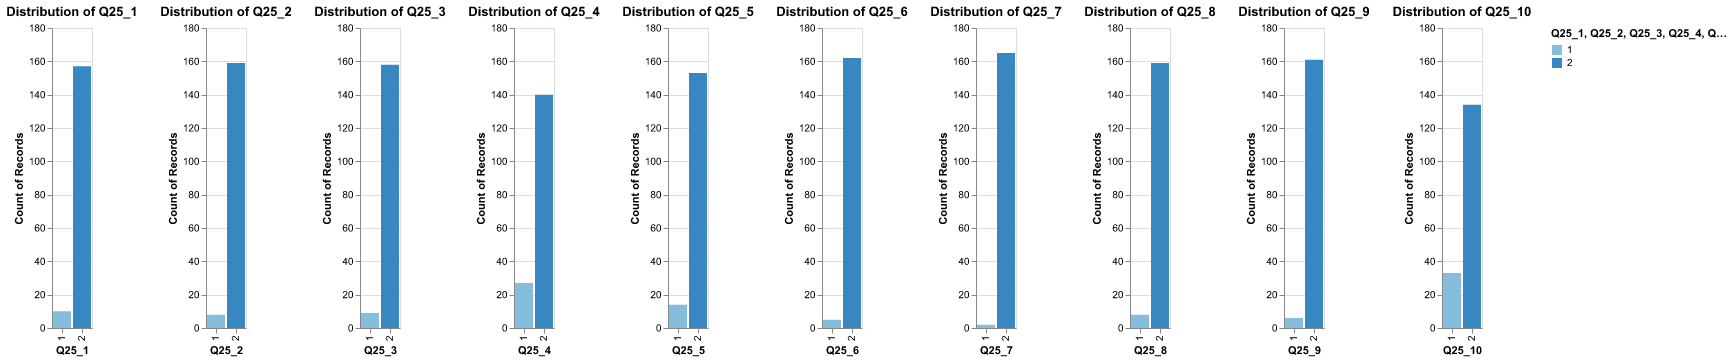

The file beside this chart, header and first rows:
Y, Q25_1, Q25_2, Q25_3, Q25_4, Q25_5, Q25_6, Q25_7, Q25_8, Q25_9, Q25_10
1, 10, 8, 9, 27, 14, 5, 2, 8, 6, 33
2, 157, 159, 158, 140, 153, 162, 165, 159, 161, 134
